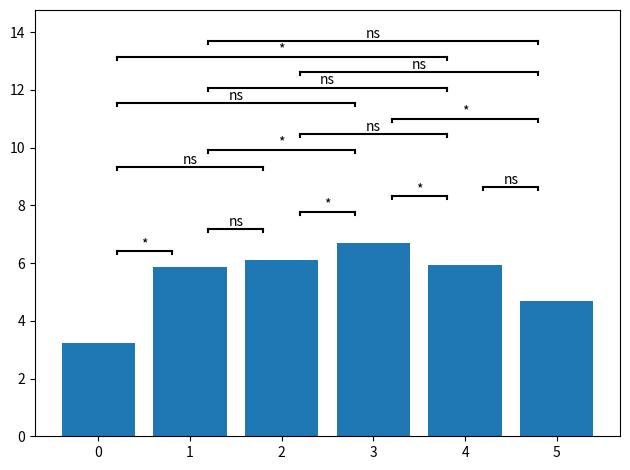

Reproduce this figure in Python.
import numpy as np
import matplotlib.pyplot as plt

def plot(indicies, heights, pvalues):
	"""

	"""
	text = {'ns': (5e-2, 1),
	        '*': (1e-2, 5e-2),
	        '**': (1e-3, 1e-2),
	        '***': (1e-4, 1e-3),
	        # '****': (0, 1e-4)
	        }
	sorted_pairs = sorted(pairs, key=lambda pair: pair[1] - pair[0])
	line_upper = max(heights) * 0.08
	serif_size = line_upper / 5
	bar_shift = 1 / 5

	def calc_line_height(pair):
		l_bar, r_bar = pair
		return max(heights[l_bar], heights[r_bar], *heights[l_bar:r_bar]) + line_upper

	def diff(h1, h2):
		return abs(h2 - h1) < line_upper / 2

	line_height = list(map(calc_line_height, sorted_pairs))

	# plot text and lines
	for index in range(len(sorted_pairs) - 1):
		left_bar, right_bar = sorted_pairs[index]
		hline = line_height[index]
		# line
		line_x1, line_x2 = left_bar + bar_shift, right_bar - bar_shift
		# serifs
		serif_x1, serif_x2 = left_bar + bar_shift, right_bar - bar_shift
		serif_y1, serif_y2 = hline - serif_size, hline

		plt.plot([line_x1, line_x2], [hline, hline], color='k')
		plt.plot([serif_x1, serif_x1], [serif_y1, serif_y2], color='k')
		plt.plot([serif_x2, serif_x2], [serif_y1, serif_y2], color='k')

		# check the next lines and move them upper if need
		for i1 in range(index + 1, len(sorted_pairs)):
			if diff(line_height[i1], line_height[index]):
				line_height[i1] += line_upper
		pvalue = pvalues[(left_bar, right_bar)]

		for t, (l, r) in text.items():
			if l < pvalue <= r:
				plt.text((left_bar + right_bar) / 2, hline + line_upper / 5, t, ha='center')

	plt.bar(indicies, heights)

	plt.ylim(0, max(line_height) + line_upper)
	plt.tight_layout()
	plt.show()

if __name__ == '__main__':
	times = 6
	pairs = []
	for i in range(times - 1):
		for j in range(i + 1, times):
			pairs.append((i, j))
	print(pairs)

	heights = np.random.uniform(3, 7, times)
	indicies = range(len(heights))
	pvalues = {k: np.random.uniform(0.001, 0.1) for k in pairs}

	plot(indicies, heights, pvalues)